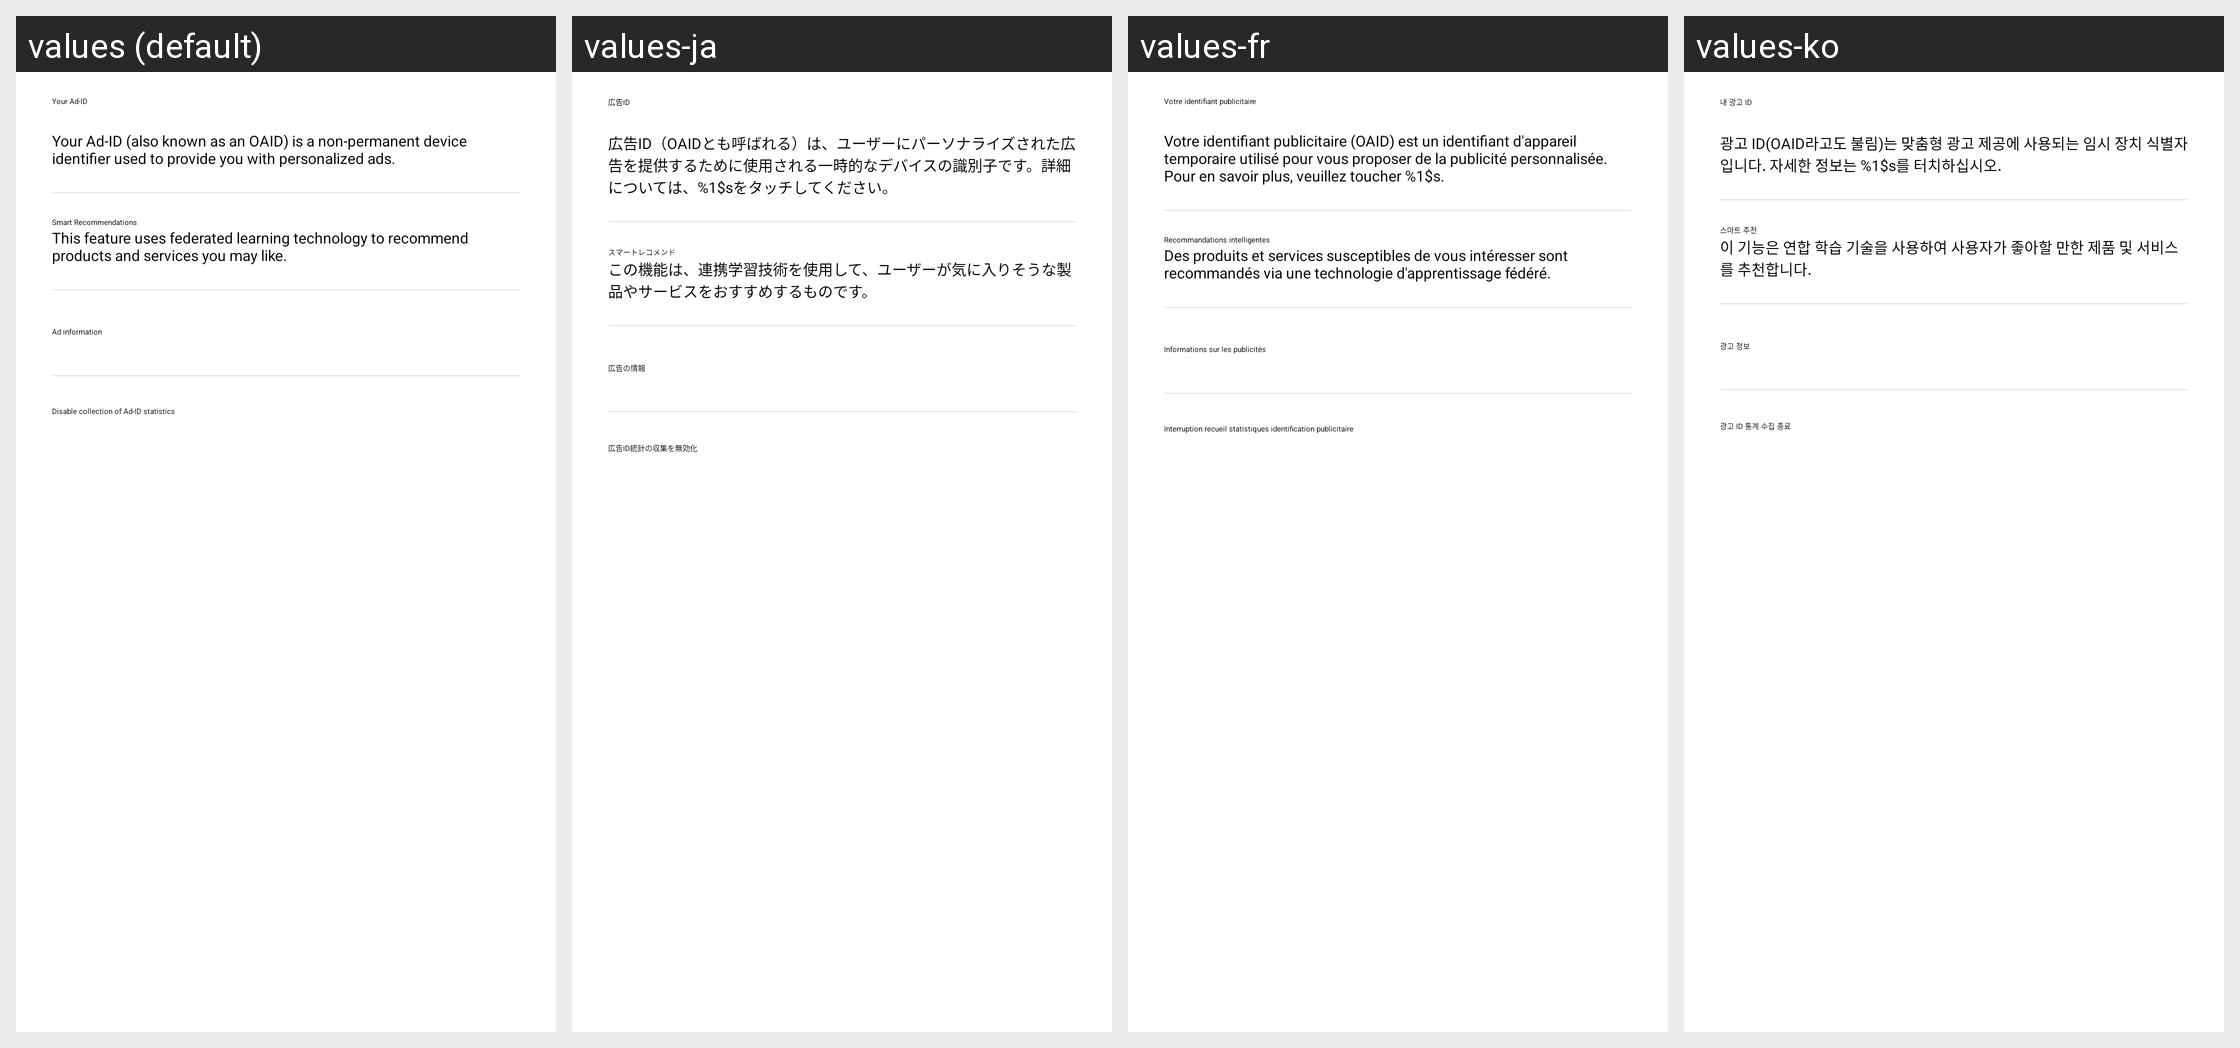

Translations of the strings shown on this Android screen, per locale in the grid:
Android screen res/layout/opendevice_oaid_setting_more.xml rendered under 4 locales, left to right: values (default), values-ja, values-fr, values-ko. Device: Nexus 5 (rendered at 1080×1920; each locale shown at half size, 540×960, under a caption strip naming it); theme Theme.YSFFootball.
Other locales in the repository, not shown: values-af, values-am, values-ar, values-as, values-az, values-be, values-bg, values-bn, values-bo-rCN, values-bs, values-ca, values-cs, values-da, values-de, values-el, values-en, values-en-rGB, values-es, values-es-rUS, values-et, values-eu, values-fa, values-fi, values-fr-rCA, values-gl, values-gu, values-hi, values-hr, values-hu, values-hy, values-in, values-is, values-it, values-iw, values-ka, values-kk, values-km, values-kn, values-ky, values-lo, values-lt, values-lv, values-mai, values-mi, values-mk, values-ml, values-mn, values-mr, values-ms, values-my, values-nb, values-ne, values-nl, values-or, values-pa, values-pl, values-pt, values-pt-rBR, values-pt-rPT, values-ro, values-ru, values-si, values-sk, values-sl, values-sq, values-sr, values-sv, values-sw, values-ta, values-te, values-th, values-tl, values-tr, values-ug, values-uk, values-ur, values-uz, values-vi, values-zh, values-zh-rCN, values-zh-rHK, values-zh-rMO, values-zh-rTW, values-zu.
Strings drawn on this screen, with the default value and each locale's value (text and hints the layout hard-codes, and strings that could not be matched under every locale, appear in the picture but are not listed):

opendevice_item_your_oaid
  values: Your Ad-ID
  values-ja: 広告ID
  values-fr: Votre identifiant publicitaire
  values-ko: 내 광고 ID

opendevice_item_your_oaid_desc
  values: Your Ad-ID (also known as an OAID) is a non-permanent device identifier used to provide you with personalized ads.
  values-ja: 広告ID（OAIDとも呼ばれる）は、ユーザーにパーソナライズされた広告を提供するために使用される一時的なデバイスの識別子です。詳細については、%1$sをタッチしてください。
  values-fr: Votre identifiant publicitaire (OAID) est un identifiant d'appareil temporaire utilisé pour vous proposer de la publicité personnalisée. Pour en savoir plus, veuillez toucher %1$s.
  values-ko: 광고 ID(OAID라고도 불림)는 맞춤형 광고 제공에 사용되는 임시 장치 식별자입니다. 자세한 정보는 %1$s를 터치하십시오.

opendevice_limit_recommend
  values: Smart Recommendations
  values-ja: スマートレコメンド
  values-fr: Recommandations intelligentes
  values-ko: 스마트 추천

opendevice_recommend_desc
  values: This feature uses federated learning technology to recommend products and services you may like.
  values-ja: この機能は、連携学習技術を使用して、ユーザーが気に入りそうな製品やサービスをおすすめするものです。
  values-fr: Des produits et services susceptibles de vous intéresser sont recommandés via une technologie d'apprentissage fédéré.
  values-ko: 이 기능은 연합 학습 기술을 사용하여 사용자가 좋아할 만한 제품 및 서비스를 추천합니다.

opendevice_view_ad_info
  values: Ad information
  values-ja: 広告の情報
  values-fr: Informations sur les publicités
  values-ko: 광고 정보

opendevice_item_disable_collection_ad
  values: Disable collection of Ad-ID statistics
  values-ja: 広告ID統計の収集を無効化
  values-fr: Interruption recueil statistiques identification publicitaire
  values-ko: 광고 ID 통계 수집 종료
